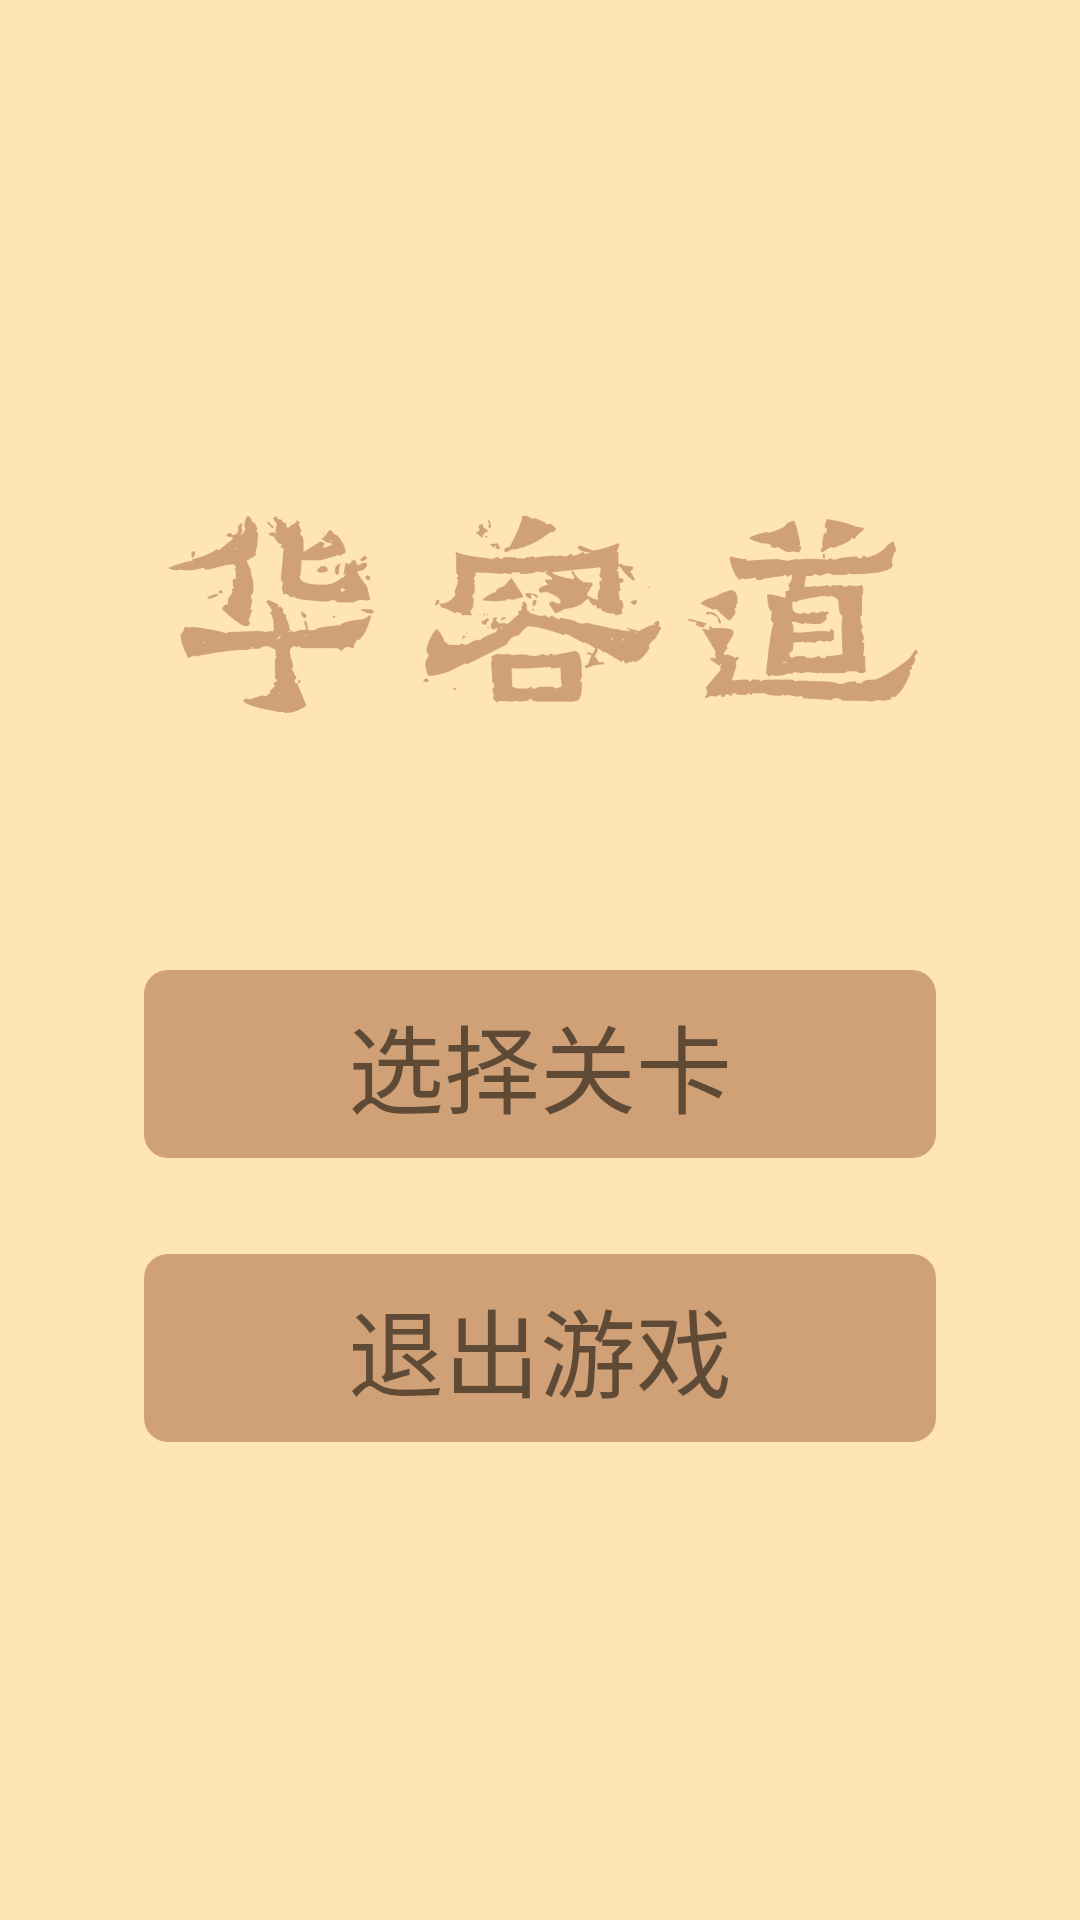

Android layout source for this screen:
<!-- AndroidManifest.xml: application theme AppTheme -->
<!-- res/layout/activity_main.xml -->
<?xml version="1.0" encoding="utf-8"?>
<android.support.constraint.ConstraintLayout xmlns:android="http://schemas.android.com/apk/res/android"
    xmlns:app="http://schemas.android.com/apk/res-auto"
    xmlns:tools="http://schemas.android.com/tools"
    android:layout_width="match_parent"
    android:layout_height="match_parent"
    android:background="@color/colorBrownLight">

    <LinearLayout
        android:layout_width="match_parent"
        android:layout_height="wrap_content"
        android:layout_marginStart="16dp"
        android:layout_marginLeft="16dp"
        android:layout_marginTop="8dp"
        android:layout_marginEnd="16dp"
        android:layout_marginRight="16dp"
        android:layout_marginBottom="8dp"
        android:orientation="vertical"
        android:padding="32dp"
        app:layout_constraintBottom_toBottomOf="parent"
        app:layout_constraintEnd_toEndOf="parent"
        app:layout_constraintStart_toStartOf="parent"
        app:layout_constraintTop_toTopOf="parent"
        tools:context=".MainActivity">

        <ImageView
            android:layout_width="match_parent"
            android:layout_height="100dp"
            android:layout_gravity="center"
            android:layout_marginBottom="32dp"
            android:src="@drawable/game_name" />

        <LinearLayout
            android:layout_width="match_parent"
            android:layout_height="wrap_content"
            android:layout_gravity="center"
            android:layout_marginTop="32dp"
            android:background="@drawable/block_brown">

            <TextView
                android:layout_width="match_parent"
                android:layout_height="wrap_content"
                android:layout_margin="8dp"
                android:onClick="selectLevel"
                android:text="@string/select_level"
                android:textAlignment="center"
                android:textSize="32sp" />
        </LinearLayout>

        <LinearLayout
            android:layout_width="match_parent"
            android:layout_height="wrap_content"
            android:layout_gravity="center"
            android:layout_marginTop="32dp"
            android:background="@drawable/block_brown"
            android:onClick="exit">

            <TextView
                android:layout_width="match_parent"
                android:layout_height="wrap_content"
                android:layout_margin="8dp"
                android:text="@string/exit"
                android:textAlignment="center"
                android:textSize="32sp" />
        </LinearLayout>
    </LinearLayout>
</android.support.constraint.ConstraintLayout>
<!-- resources referenced by this layout -->
<resources>
  <color name="colorBrownLight">#FFE5B4</color>
  <!-- drawable block_brown (drawable) -->
  <?xml version="1.0" encoding="utf-8"?>
  <shape xmlns:android="http://schemas.android.com/apk/res/android"
      android:shape="rectangle">
      <solid android:color="@color/colorBrown" />
      <corners android:radius="8dp" />
  </shape>
  <!-- drawable game_name: png bitmap (drawable, 56265 bytes) -->
  <string name="exit">退出游戏</string>
  <string name="select_level">选择关卡</string>
  <style name="AppTheme" parent="Theme.AppCompat.Light.DarkActionBar">
          
          <item name="colorPrimary">@color/colorPrimary</item>
          <item name="colorPrimaryDark">@color/colorPrimaryDark</item>
          <item name="colorAccent">@color/colorAccent</item>
      </style>
  <color name="colorBrown">#D0A177</color>
  <color name="colorPrimary">#D0A177</color>
  <color name="colorPrimaryDark">#D0A177</color>
  <color name="colorAccent">#F9AA33</color>
</resources>
